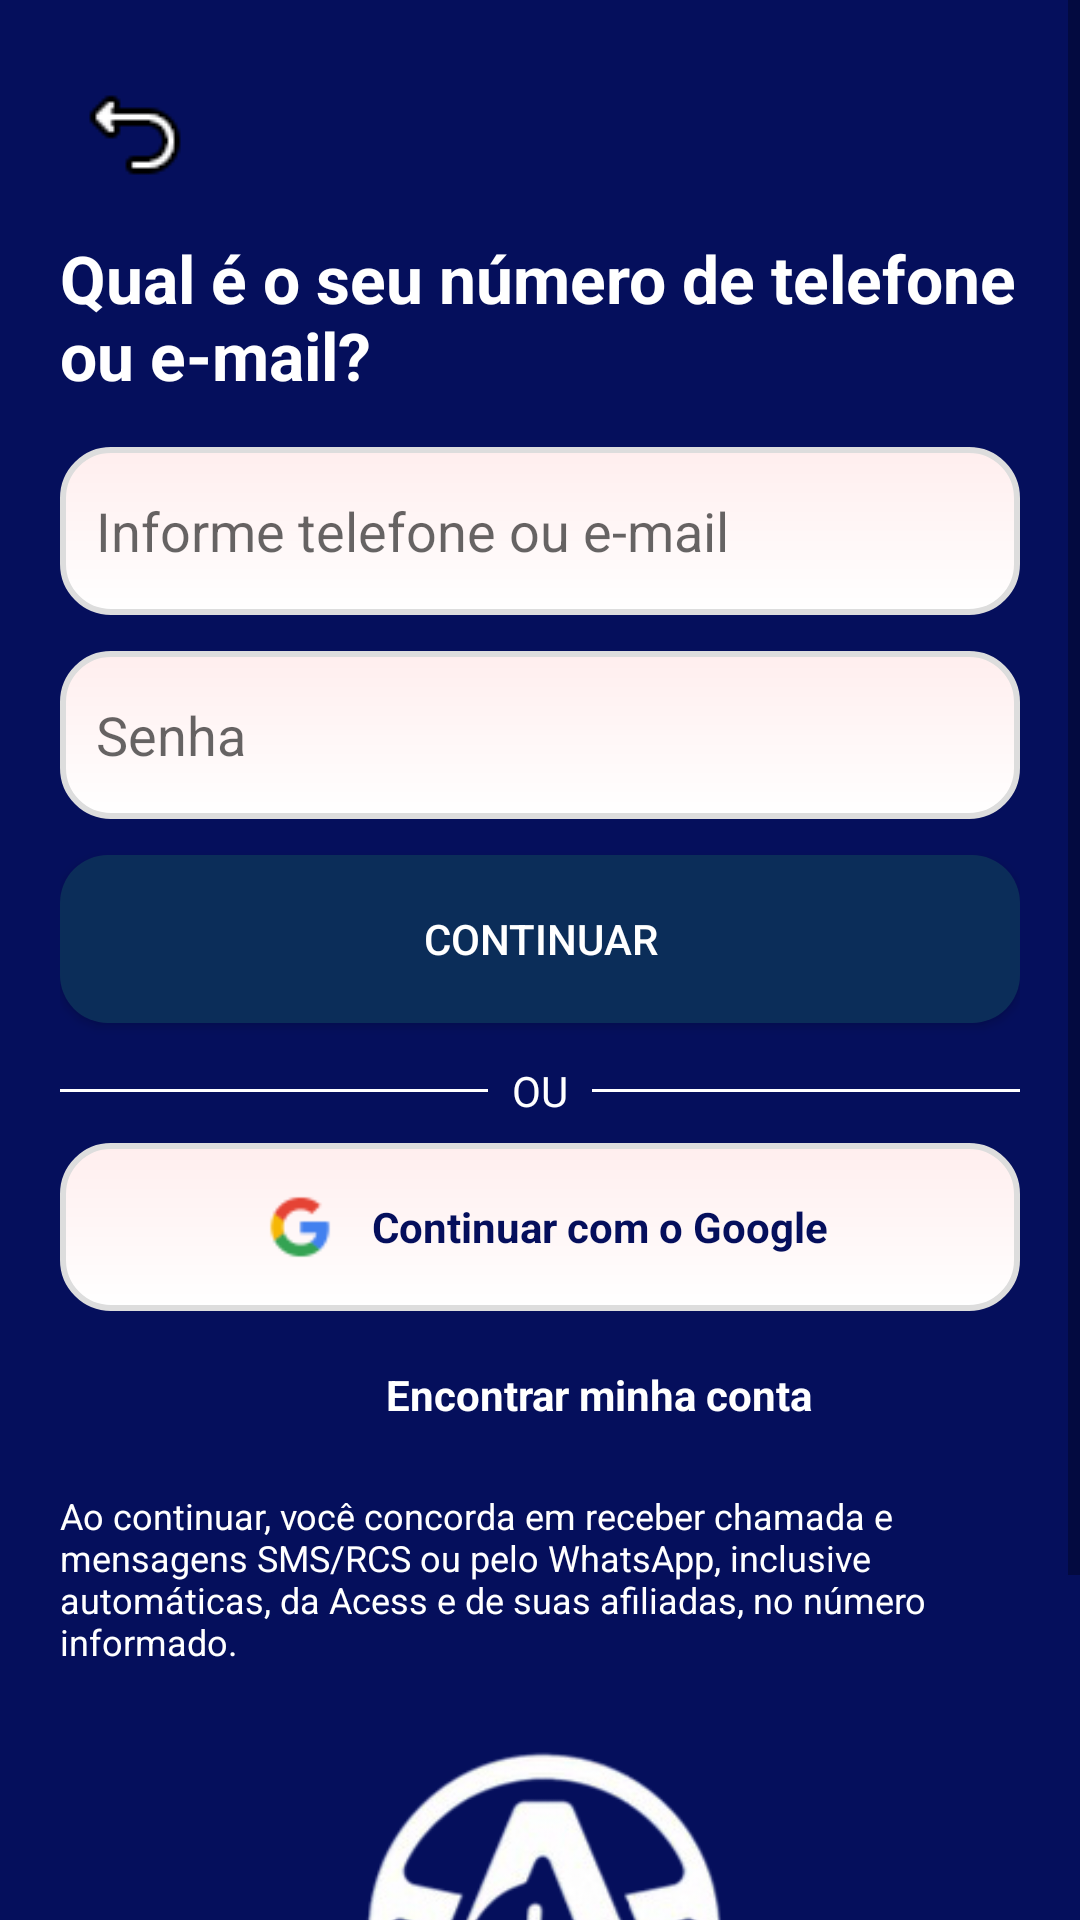

Write the Android layout XML for this screen, with the resource values it uses.
<!-- AndroidManifest.xml: application theme Theme.AppCompat.Light.NoActionBar -->
<!-- res/layout/activity_register.xml -->
<?xml version="1.0" encoding="utf-8"?>
<ScrollView xmlns:android="http://schemas.android.com/apk/res/android"
    xmlns:app="http://schemas.android.com/apk/res-auto"
    android:layout_width="match_parent"
    android:layout_height="match_parent"
    android:background="@color/primaryBlue"
    android:fitsSystemWindows="true">

    <LinearLayout
        android:layout_width="match_parent"
        android:layout_height="wrap_content"
        android:orientation="vertical"
        android:padding="20dp"
        android:gravity="center_horizontal">

        <ImageButton
            android:id="@+id/btn_back"
            android:layout_width="50dp"
            android:layout_height="50dp"
            android:layout_gravity="start"
            android:background="@android:color/transparent"
            android:contentDescription="@string/back"
            android:src="@drawable/return_button" />

        <TextView
            android:id="@+id/text_register"
            android:layout_width="wrap_content"
            android:layout_height="wrap_content"
            android:layout_marginTop="8dp"
            android:layout_marginBottom="16dp"
            android:text="Qual é o seu número de telefone ou e-mail?"
            android:textColor="@android:color/white"
            android:textSize="22sp"
            android:textStyle="bold" />

        
        <EditText
            android:id="@+id/edt_email"
            android:layout_width="match_parent"
            android:layout_height="wrap_content"
            android:background="@drawable/edittext_bg"
            android:hint="Informe telefone ou e-mail"
            android:padding="12dp"
            android:inputType="textEmailAddress" />

        <EditText
            android:id="@+id/edt_password"
            android:layout_width="match_parent"
            android:layout_height="wrap_content"
            android:layout_marginTop="12dp"
            android:background="@drawable/edittext_bg"
            android:hint="Senha"
            android:inputType="textPassword"
            android:padding="12dp" />

        <Button
            android:id="@+id/btn_continue"
            android:layout_width="match_parent"
            android:layout_height="wrap_content"
            android:layout_marginTop="12dp"
            android:background="@drawable/button_style"
            android:text="Continuar"
            android:textColor="@color/white" />

        <LinearLayout
            android:layout_width="match_parent"
            android:layout_height="wrap_content"
            android:orientation="horizontal"
            android:gravity="center_vertical"
            android:layout_marginTop="13dp">

            <View
                android:layout_width="0dp"
                android:layout_height="1dp"
                android:layout_weight="1"
                android:background="@color/white" />

            <TextView
                android:layout_width="wrap_content"
                android:layout_height="wrap_content"
                android:text="OU"
                android:textColor="@color/white"
                android:paddingStart="8dp"
                android:paddingEnd="8dp" />

            <View
                android:layout_width="0dp"
                android:layout_height="1dp"
                android:layout_weight="1"
                android:background="@color/white" />

        </LinearLayout>

        <LinearLayout
            android:id="@+id/btn_google"
            android:layout_width="match_parent"
            android:layout_height="wrap_content"
            android:layout_marginTop="8dp"
            android:orientation="horizontal"
            android:gravity="center"
            android:background="@drawable/button_style_google"
            android:padding="12dp"
            android:clickable="true"
            android:focusable="true"
            android:foreground="?attr/selectableItemBackground">

            <ImageView
                android:layout_width="32dp"
                android:layout_height="32dp"
                android:src="@drawable/google_logo"
                android:contentDescription="@string/google_logo" />

            <TextView
                android:layout_width="wrap_content"
                android:layout_height="wrap_content"
                android:layout_marginStart="8dp"
                android:text="Continuar com o Google"
                android:textColor="@color/primaryBlue"
                android:textStyle="bold" />
        </LinearLayout>

        <LinearLayout
            android:id="@+id/btn_search"
            android:layout_width="209dp"
            android:layout_height="40dp"
            android:layout_marginTop="8dp"
            android:orientation="horizontal"
            android:gravity="center"
            android:background="@drawable/button_style_search"
            android:clickable="true"
            android:focusable="true"
            android:foreground="?attr/selectableItemBackground">

            <ImageView
                android:layout_width="32dp"
                android:layout_height="32dp"
                android:src="@drawable/search"
                android:contentDescription="@string/google_logo" />

            <TextView
                android:layout_width="wrap_content"
                android:layout_height="wrap_content"
                android:layout_marginStart="8dp"
                android:text="Encontrar minha conta"
                android:textColor="@color/white"
                android:textStyle="bold" />
        </LinearLayout>

        <TextView
            android:id="@+id/text_info_sms"
            android:layout_width="match_parent"
            android:layout_height="wrap_content"
            android:layout_marginTop="12dp"
            android:text="@string/register"
            android:textColor="@color/white"
            android:textSize="12sp" />

        <ImageView
            android:id="@+id/imageView"
            android:layout_width="wrap_content"
            android:layout_height="175dp"
            android:layout_marginTop="20dp"
            android:layout_marginBottom="10dp"
            android:src="@drawable/img" />

    </LinearLayout>
</ScrollView>
<!-- resources referenced by this layout -->
<resources>
  <color name="primaryBlue">#050F5C </color>
  <color name="white">#FFFFFFFF</color>
  <!-- drawable button_style (drawable) -->
  <?xml version="1.0" encoding="utf-8"?>
  <shape xmlns:android="http://schemas.android.com/apk/res/android" android:shape="rectangle">
  
      
      <gradient
          android:startColor="#0B2D59"
      android:endColor="#0B2D59"
      android:angle="90"/>
  
      <size android:height="56dp"/>
  
      <corners android:radius="16dp"/>
  </shape>
  <!-- drawable button_style_google (drawable) -->
  <?xml version="1.0" encoding="utf-8"?>
  <shape xmlns:android="http://schemas.android.com/apk/res/android" android:shape="rectangle">
  
      
      <gradient
          android:startColor="#FFFFFF"
          android:angle="90"
          android:endColor="#FFEEEE"
          />
  
      <size android:height="56dp"/>
  
      <stroke
          android:width="2dp"
          android:color="#DDDDDD"/>
  
      <corners android:radius="16dp"/>
  </shape>
  <!-- drawable button_style_search (drawable) -->
  <shape xmlns:android="http://schemas.android.com/apk/res/android" android:shape="rectangle">
  
      
      <gradient
          android:startColor="#050F5C"
          android:angle="90"
          android:endColor="#050F5C"
          />
  
      <size android:height="56dp"/>
  
      <corners android:radius="16dp"/>
  </shape>
  <!-- drawable edittext_bg (drawable) -->
  <?xml version="1.0" encoding="utf-8"?>
  <shape xmlns:android="http://schemas.android.com/apk/res/android" android:shape="rectangle">
  
      
      <gradient
          android:startColor="#FFFFFF"
          android:angle="90"
          android:endColor="#FFEEEE"
      />
  
      <size android:height="56dp"/>
  
      <stroke
          android:width="2dp"
          android:color="#DDDDDD"/>
  
      <corners android:radius="16dp"/>
  </shape>
  <!-- drawable google_logo: png bitmap (drawable, 819 bytes) -->
  <!-- drawable img: png bitmap (drawable, 75287 bytes) -->
  <!-- drawable return_button: png bitmap (drawable, 748 bytes) -->
  <string name="back" />
  <string name="google_logo" />
  <string name="register">Ao continuar, você concorda em receber chamada e mensagens SMS/RCS ou pelo WhatsApp, inclusive automáticas, da Acess e de suas afiliadas, no número informado.</string>
</resources>
